Run: headless pygame with SDL's dummy video driver; simulated clock (each Clock.tick advances the game by its frame time, no real sleeping); random seed 0; keys injected as events and as key.get_pressed() state; no mouse input.
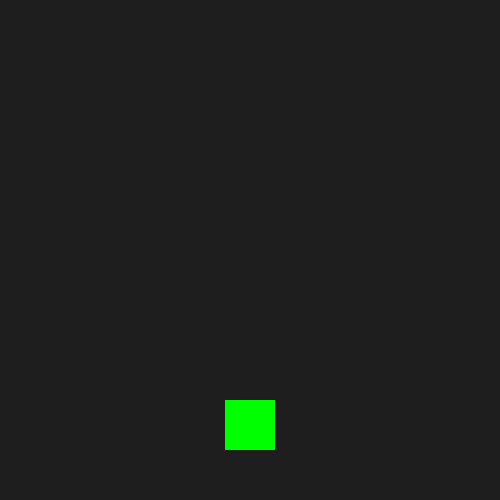
Frame 1 of 4 · flips 1–60 · no input
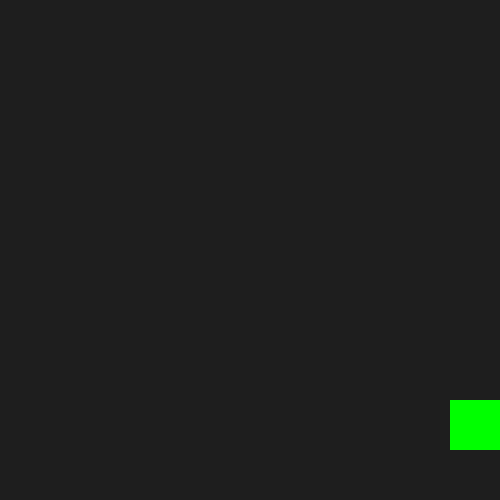
Frame 2 of 4 · flips 61–180 · tapped SPACE, RETURN · held RIGHT (→), D
Frame 3 of 4 · flips 181–300 · held DOWN (↓), S · screen unchanged from frame 2, image omitted
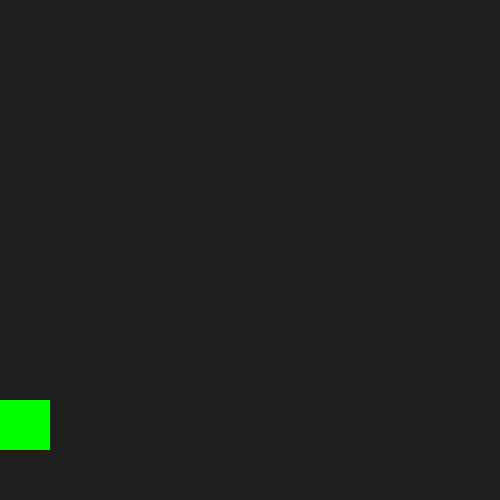
Frame 4 of 4 · flips 301–420 · held LEFT (←), A, UP (↑), W

The pygame program that drew these frames:

import pygame

# Inisialisasi Pygame
pygame.init()

# Konstanta layar
WIDTH, HEIGHT = 500, 500
BACKGROUND_COLOR = (30, 30, 30)

# Warna dan ukuran kotak
BOX_COLOR = (0, 255, 0)
BOX_SIZE = 50
VELOCITY = 5
GRAVITY = 1  # Efek gravitasi
JUMP_STRENGTH = 15  # Kekuatan lompatan
FLOOR_Y = HEIGHT - BOX_SIZE  # Posisi lantai

# Buat layar game
screen = pygame.display.set_mode((WIDTH, HEIGHT))
pygame.display.set_caption("Gerakkan Kotak dengan Kelas")


class Box:
    """Kelas untuk merepresentasikan kotak yang bisa bergerak dan melompat."""

    def __init__(self, x, y, size):
        """Inisialisasi kotak dengan posisi, ukuran, dan atribut lainnya."""
        self.rect = pygame.Rect(x, y, size, size)
        self.velocity_y = 0
        self.on_ground = True

    def apply_gravity(self):
        """Menambahkan efek gravitasi ke kotak."""
        self.velocity_y += GRAVITY  # Tambahkan gravitasi ke kecepatan vertikal
        self.rect.y += self.velocity_y  # Gerakkan kotak ke bawah

        # Cegah kotak jatuh melewati lantai
        if self.rect.bottom >= FLOOR_Y:
            self.rect.bottom = FLOOR_Y
            self.velocity_y = 0
            self.on_ground = True

    def jump(self):
        """Mengatur lompatan saat tombol spasi ditekan."""
        if self.on_ground:
            self.velocity_y = -JUMP_STRENGTH  # Dorong ke atas
            self.on_ground = False

    def move(self, direction):
        """Menggerakkan kotak ke kiri atau kanan."""
        if direction == "left" and self.rect.left > 0:
            self.rect.x -= VELOCITY
        elif direction == "right" and self.rect.right < WIDTH:
            self.rect.x += VELOCITY

    def draw(self, surface):
        """Menggambar kotak di layar."""
        pygame.draw.rect(surface, BOX_COLOR, self.rect)


# Buat objek kotak
box = Box((WIDTH - BOX_SIZE) // 2, FLOOR_Y, BOX_SIZE)

# Loop utama
running = True
while running:
    pygame.time.delay(30)  # Tambahkan sedikit jeda untuk mengontrol kecepatan

    # Cek event
    for event in pygame.event.get():
        if event.type == pygame.QUIT:
            running = False

    # Ambil input dari keyboard
    keys = pygame.key.get_pressed()
    if keys[pygame.K_LEFT]:
        box.move("left")
    if keys[pygame.K_RIGHT]:
        box.move("right")
    if keys[pygame.K_SPACE]:  # Panggil metode jump() jika tombol spasi ditekan
        box.jump()

    # Terapkan gravitasi
    box.apply_gravity()

    # Gambar ulang layar
    screen.fill(BACKGROUND_COLOR)
    box.draw(screen)
    pygame.display.update()

# Keluar dari game
pygame.quit()
